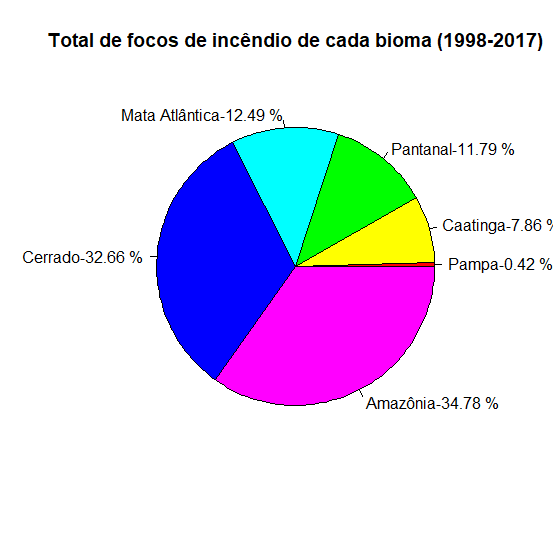

Source data for this figure (header and first rows):
bioma; total_incendios
Pampa; 29891
Caatinga; 562211
Pantanal; 843526
Mata Atlântica; 893776
Cerrado; 2337114
Amazônia; 2488425
